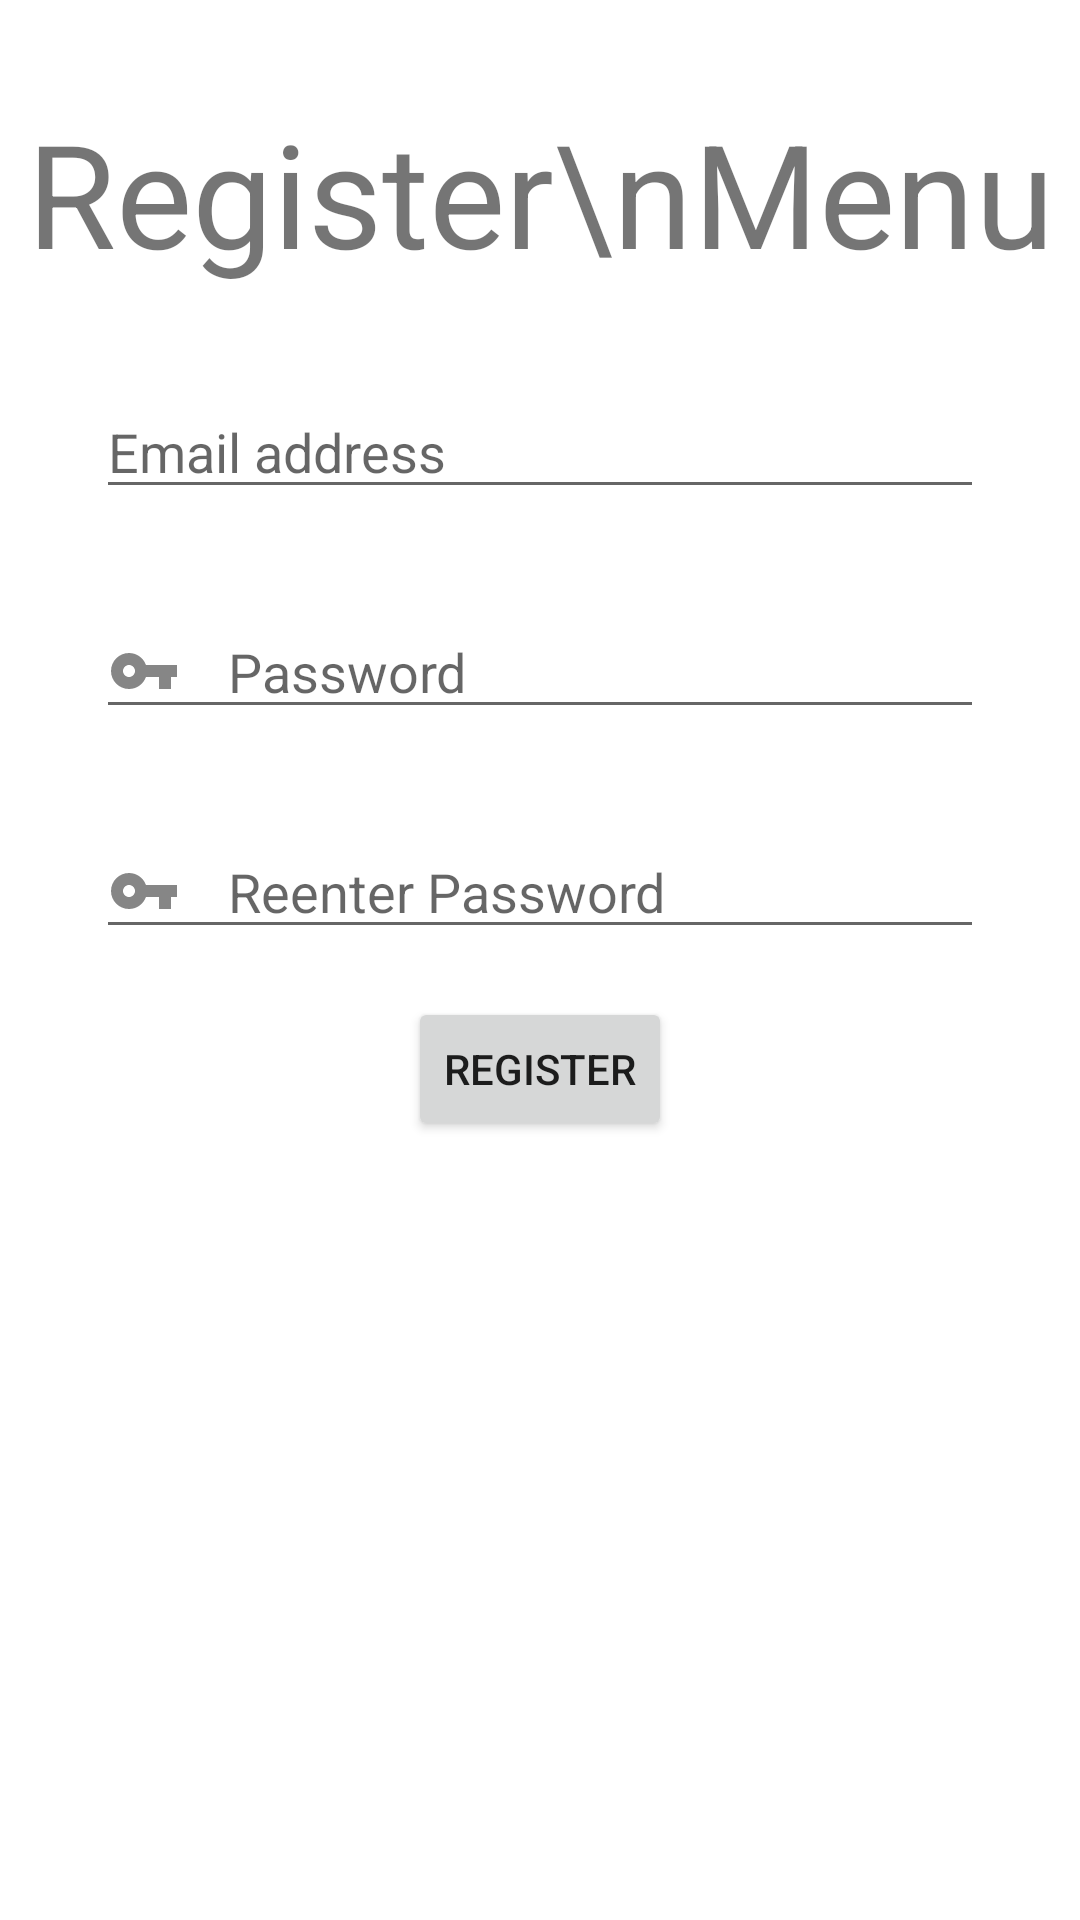

Reconstruct the res/layout file that produces this screen, plus the resources it refers to.
<!-- AndroidManifest.xml: application theme Theme.Pertemuan13 -->
<!-- res/layout/fragment_register.xml -->
<?xml version="1.0" encoding="utf-8"?>
<androidx.constraintlayout.widget.ConstraintLayout xmlns:android="http://schemas.android.com/apk/res/android"
    xmlns:tools="http://schemas.android.com/tools"
    android:layout_width="match_parent"
    android:layout_height="match_parent"
    xmlns:app="http://schemas.android.com/apk/res-auto"
    tools:context=".RegisterFragment">

    <TextView
        android:id="@+id/registerMenu_tv"
        android:layout_width="wrap_content"
        android:layout_height="wrap_content"
        android:text="Register\nMenu"
        android:textAlignment="center"
        android:textSize="48sp"
        app:layout_constraintEnd_toEndOf="parent"
        app:layout_constraintStart_toStartOf="parent"
        app:layout_constraintTop_toTopOf="parent"
        android:layout_marginVertical="32dp"/>
    <EditText
        android:id="@+id/register_email_et"
        android:layout_width="match_parent"
        android:layout_height="wrap_content"
        android:hint="Email address"
        android:drawableStart="@drawable/email_drawable"
        android:drawablePadding="16dp"
        app:layout_constraintEnd_toEndOf="parent"
        app:layout_constraintStart_toStartOf="parent"
        app:layout_constraintTop_toBottomOf="@+id/registerMenu_tv"
        android:layout_margin="32dp"/>
    <EditText
        android:id="@+id/register_password_et"
        android:layout_width="match_parent"
        android:layout_height="wrap_content"
        android:hint="Password"
        android:drawableStart="@drawable/key_drawable"
        android:drawablePadding="16dp"
        app:layout_constraintEnd_toEndOf="parent"
        app:layout_constraintStart_toStartOf="parent"
        app:layout_constraintTop_toBottomOf="@+id/register_email_et"
        android:layout_margin="32dp"/>
    <EditText
        android:id="@+id/register_reenterPassword_et"
        android:layout_width="match_parent"
        android:layout_height="wrap_content"
        android:hint="Reenter Password"
        android:drawableStart="@drawable/key_drawable"
        android:drawablePadding="16dp"
        app:layout_constraintEnd_toEndOf="parent"
        app:layout_constraintStart_toStartOf="parent"
        app:layout_constraintTop_toBottomOf="@+id/register_password_et"
        android:layout_margin="32dp"/>
    <Button
        android:id="@+id/register_bt"
        android:layout_width="wrap_content"
        android:layout_height="wrap_content"
        android:text="register"
        app:layout_constraintEnd_toEndOf="parent"
        app:layout_constraintStart_toStartOf="parent"
        app:layout_constraintTop_toBottomOf="@+id/register_reenterPassword_et"
        android:layout_marginTop="16dp"/>

</androidx.constraintlayout.widget.ConstraintLayout>
<!-- resources referenced by this layout -->
<resources>
  <!-- drawable key_drawable (drawable) -->
  <vector android:height="24dp" android:tint="#868686"
      android:viewportHeight="24" android:viewportWidth="24"
      android:width="24dp" xmlns:android="http://schemas.android.com/apk/res/android">
      <path android:fillColor="@android:color/white" android:pathData="M12.65,10C11.83,7.67 9.61,6 7,6c-3.31,0 -6,2.69 -6,6s2.69,6 6,6c2.61,0 4.83,-1.67 5.65,-4H17v4h4v-4h2v-4H12.65zM7,14c-1.1,0 -2,-0.9 -2,-2s0.9,-2 2,-2 2,0.9 2,2 -0.9,2 -2,2z"/>
  </vector>
  <style name="Theme.Pertemuan13" parent="Theme.MaterialComponents.DayNight.DarkActionBar">
          
          <item name="colorPrimary">@color/purple_500</item>
          <item name="colorPrimaryVariant">@color/purple_700</item>
          <item name="colorOnPrimary">@color/white</item>
          
          <item name="colorSecondary">@color/teal_200</item>
          <item name="colorSecondaryVariant">@color/teal_700</item>
          <item name="colorOnSecondary">@color/black</item>
          
          <item name="android:statusBarColor" tools:targetApi="l">?attr/colorPrimaryVariant</item>
          
      </style>
  <!-- not gathered from this repository: default colours our renderer supplied (Android Studio template values) -->
  <color name="purple_500">#FF6200EE</color>
  <color name="purple_700">#FF3700B3</color>
  <color name="teal_200">#FF03DAC5</color>
  <color name="teal_700">#FF018786</color>
  <color name="black">#FF000000</color>
  <color name="white">#FFFFFFFF</color>
</resources>
